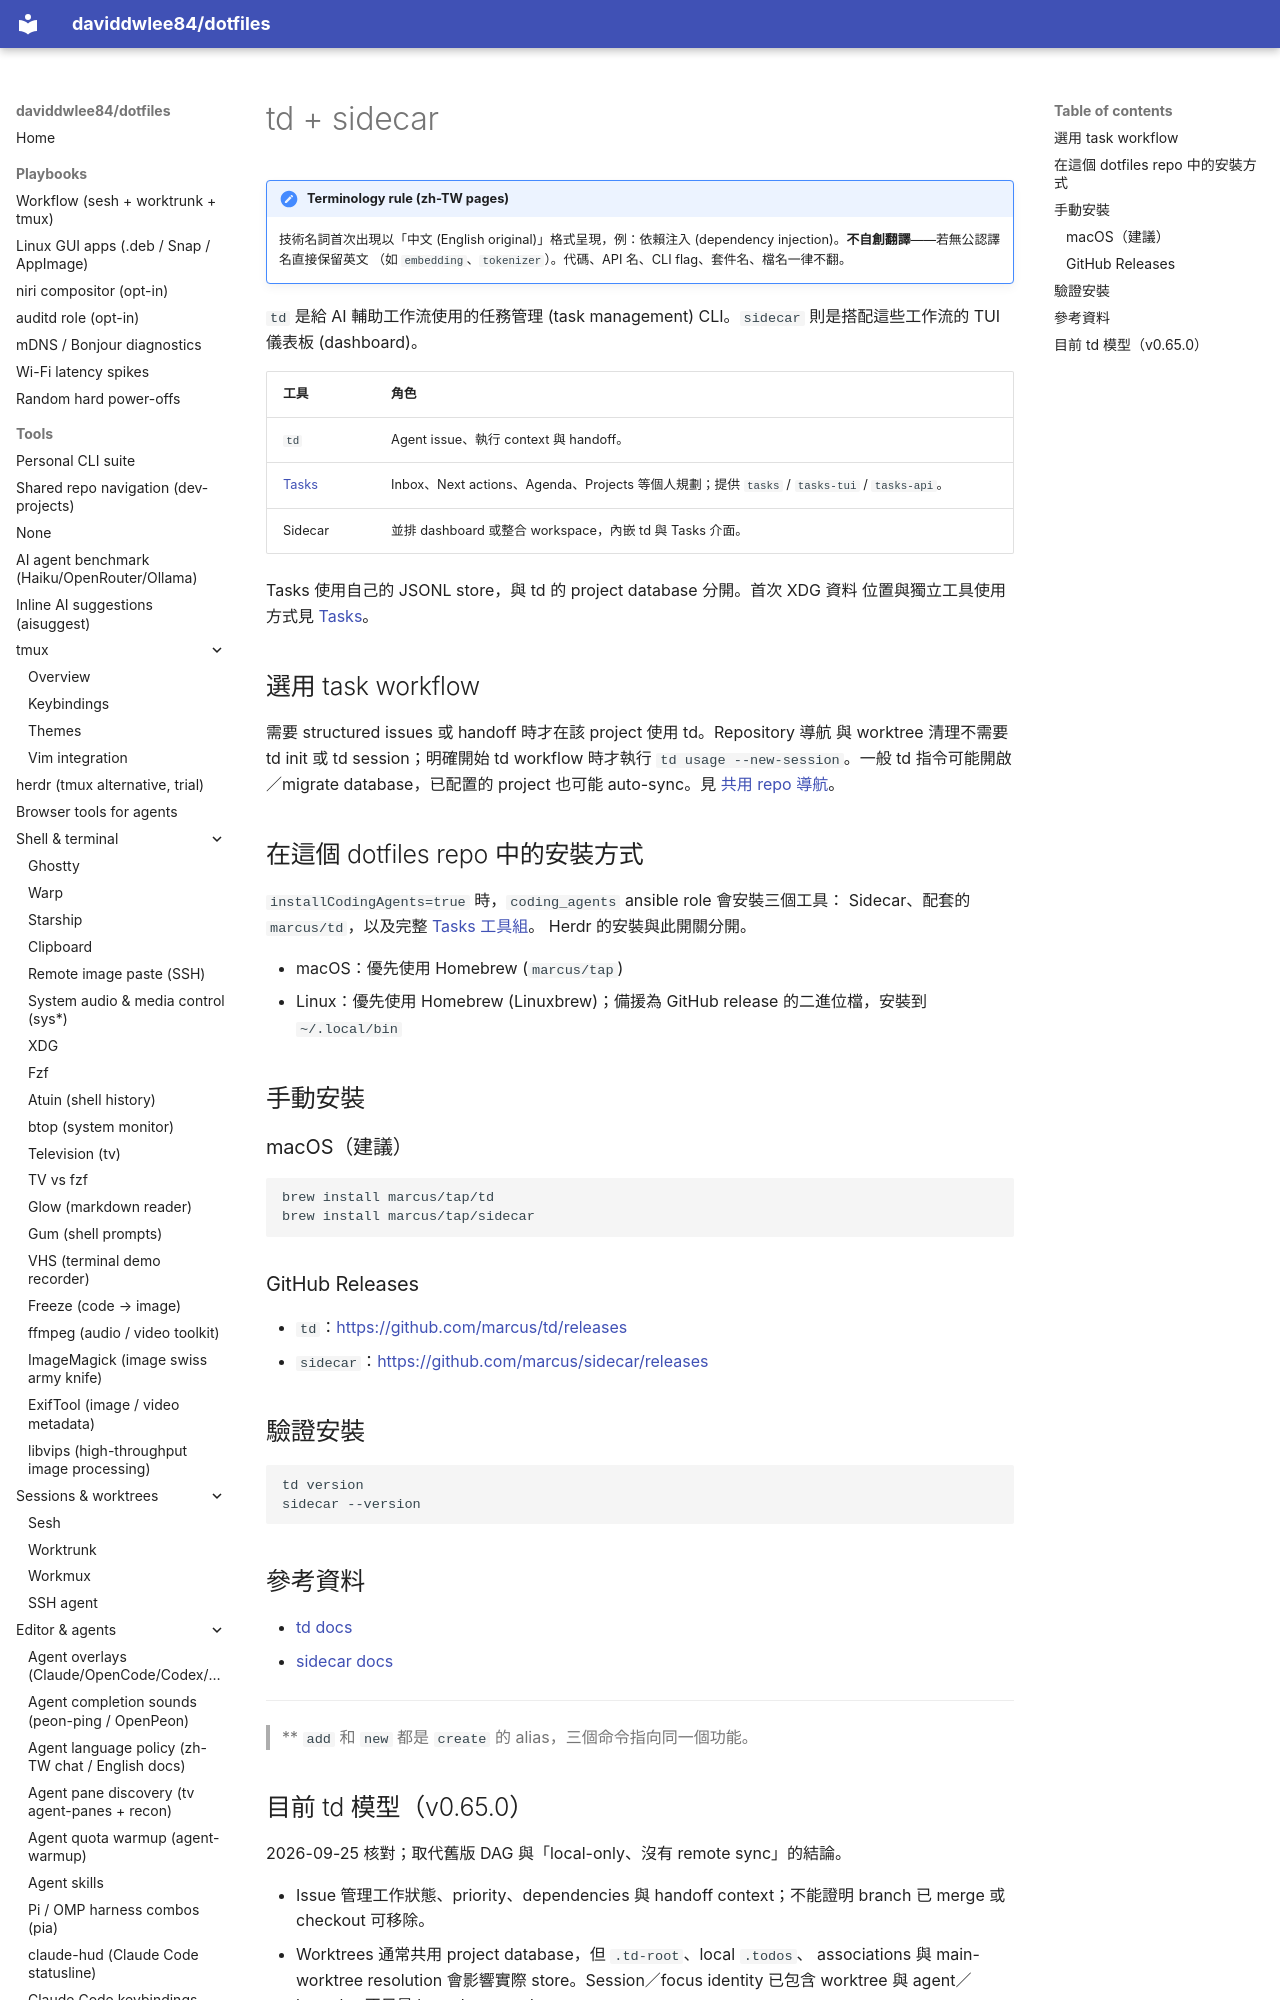

repository: daviddwlee84/dotfiles · page: tools/td_sidecar.zh-TW/index.html · generator: mkdocs

# td + sidecar

!!! note "Terminology rule (zh-TW pages)"
    技術名詞首次出現以「中文 (English original)」格式呈現，例：依賴注入
    (dependency injection)。**不自創翻譯**——若無公認譯名直接保留英文
    （如 `embedding`、`tokenizer`）。代碼、API 名、CLI flag、套件名、檔名一律不翻。

`td` 是給 AI 輔助工作流使用的任務管理 (task management) CLI。`sidecar` 則是搭配這些工作流的 TUI 儀表板 (dashboard)。

| 工具 | 角色 |
|---|---|
| `td` | Agent issue、執行 context 與 handoff。 |
| [Tasks](tasks.zh-TW.md) | Inbox、Next actions、Agenda、Projects 等個人規劃；提供 `tasks` / `tasks-tui` / `tasks-api`。 |
| Sidecar | 並排 dashboard 或整合 workspace，內嵌 td 與 Tasks 介面。 |

Tasks 使用自己的 JSONL store，與 td 的 project database 分開。首次 XDG 資料
位置與獨立工具使用方式見 [Tasks](tasks.zh-TW.md)。
